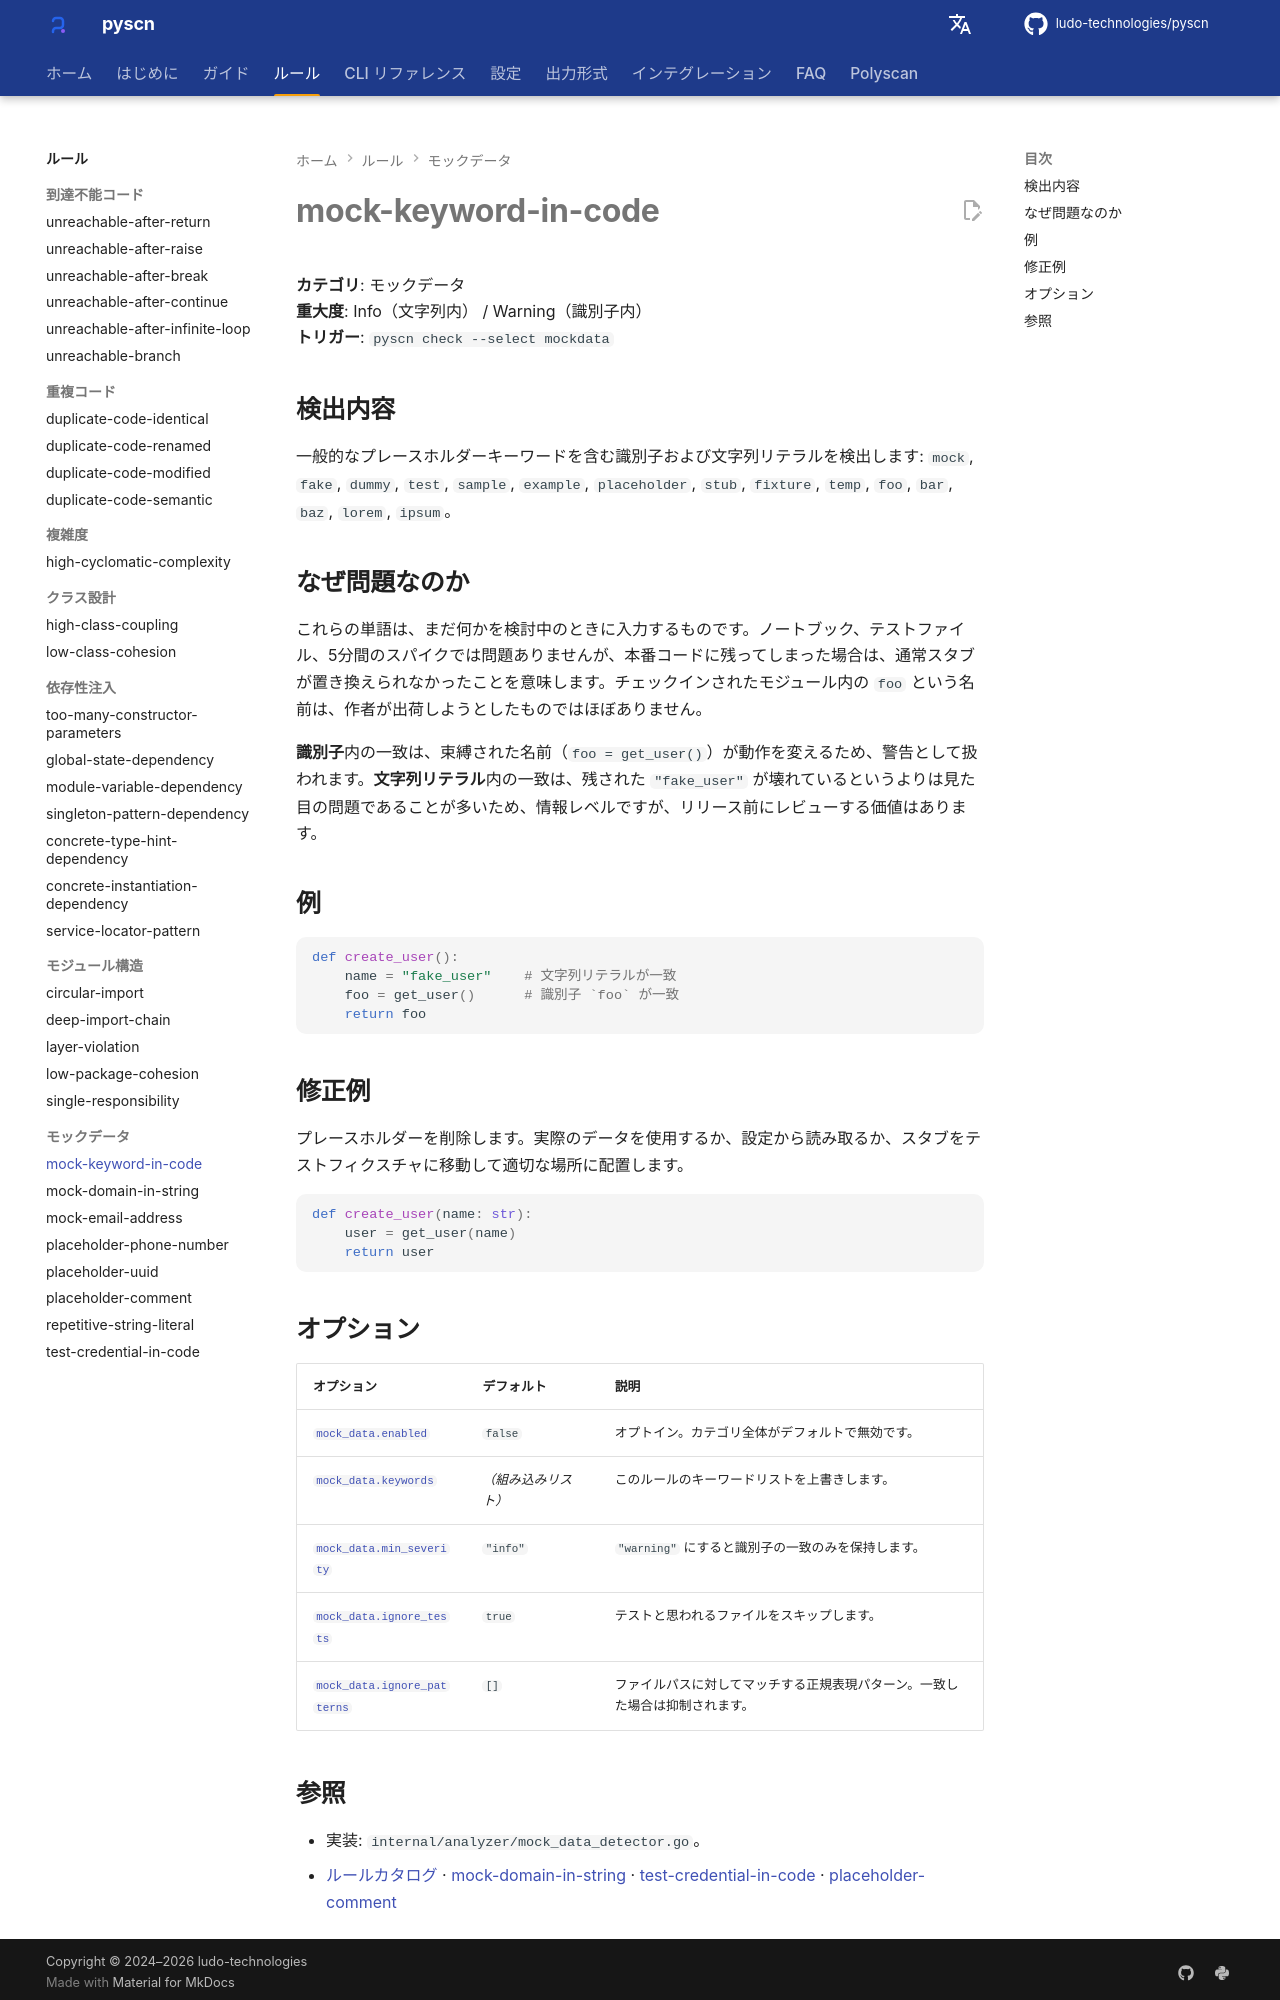

repository: ludo-technologies/pyscn · page: ja/rules/mock-keyword-in-code/index.html · generator: mkdocs

# mock-keyword-in-code

**カテゴリ**: モックデータ  
**重大度**: Info（文字列内） / Warning（識別子内）  
**トリガー**: `pyscn check --select mockdata`

## 検出内容

一般的なプレースホルダーキーワードを含む識別子および文字列リテラルを検出します: `mock`, `fake`, `dummy`, `test`, `sample`, `example`, `placeholder`, `stub`, `fixture`, `temp`, `foo`, `bar`, `baz`, `lorem`, `ipsum`。

## なぜ問題なのか

これらの単語は、まだ何かを検討中のときに入力するものです。ノートブック、テストファイル、5分間のスパイクでは問題ありませんが、本番コードに残ってしまった場合は、通常スタブが置き換えられなかったことを意味します。チェックインされたモジュール内の `foo` という名前は、作者が出荷しようとしたものではほぼありません。

**識別子**内の一致は、束縛された名前（`foo = get_user()`）が動作を変えるため、警告として扱われます。**文字列リテラル**内の一致は、残された `"fake_user"` が壊れているというよりは見た目の問題であることが多いため、情報レベルですが、リリース前にレビューする価値はあります。

## 例

```python
def create_user():
    name = "fake_user"    # 文字列リテラルが一致
    foo = get_user()      # 識別子 `foo` が一致
    return foo
```

## 修正例

プレースホルダーを削除します。実際のデータを使用するか、設定から読み取るか、スタブをテストフィクスチャに移動して適切な場所に配置します。

```python
def create_user(name: str):
    user = get_user(name)
    return user
```

## オプション

| オプション | デフォルト | 説明 |
| --- | --- | --- |
| [`mock_data.enabled`](../configuration/reference.md#mock_data) | `false` | オプトイン。カテゴリ全体がデフォルトで無効です。 |
| [`mock_data.keywords`](../configuration/reference.md#mock_data) | *（組み込みリスト）* | このルールのキーワードリストを上書きします。 |
| [`mock_data.min_severity`](../configuration/reference.md#mock_data) | `"info"` | `"warning"` にすると識別子の一致のみを保持します。 |
| [`mock_data.ignore_tests`](../configuration/reference.md#mock_data) | `true` | テストと思われるファイルをスキップします。 |
| [`mock_data.ignore_patterns`](../configuration/reference.md#mock_data) | `[]` | ファイルパスに対してマッチする正規表現パターン。一致した場合は抑制されます。 |
